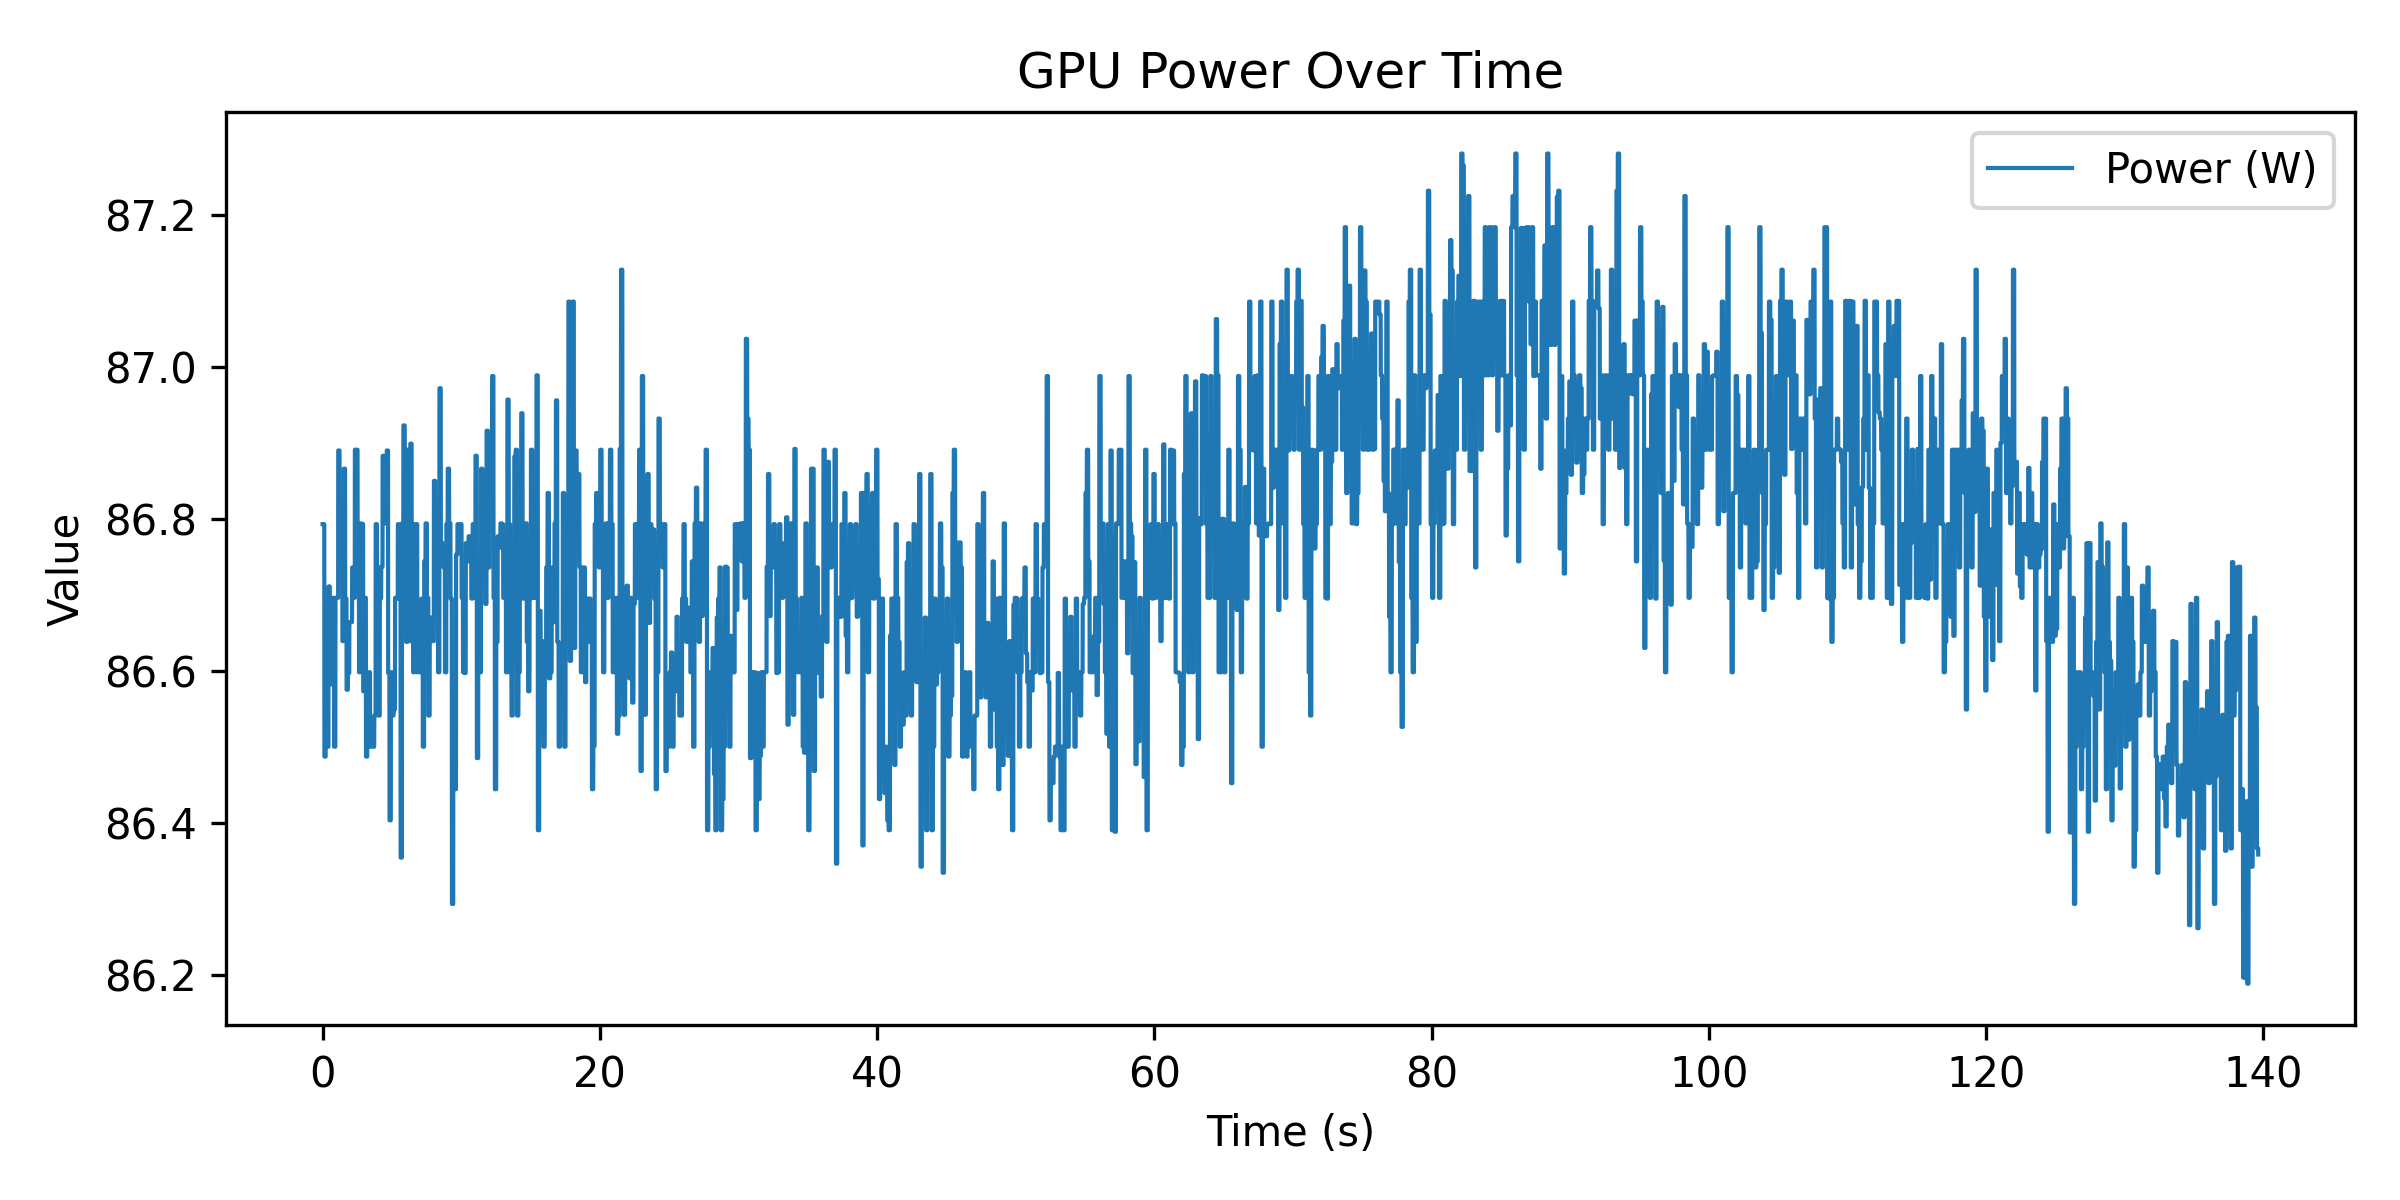

The file beside this chart, header and first rows:
time_ms, power_w
3, 86.79
4, 86.79
5, 86.79
6, 86.79
7, 86.79
9, 86.79
10, 86.79
11, 86.79
12, 86.79
13, 86.79
14, 86.79
15, 86.79
16, 86.79
17, 86.79
18, 86.79
19, 86.79
21, 86.79
22, 86.79
23, 86.79
24, 86.79
25, 86.79
26, 86.79
27, 86.79
28, 86.79
29, 86.79
30, 86.79
31, 86.79
32, 86.79
33, 86.79
34, 86.79
35, 86.79
37, 86.79
38, 86.79
39, 86.79
40, 86.79
41, 86.79
42, 86.79
43, 86.79
44, 86.79
45, 86.79
46, 86.79
47, 86.79
48, 86.79
49, 86.79
50, 86.79
51, 86.79
52, 86.79
54, 86.79
55, 86.79
56, 86.79
57, 86.79
58, 86.79
59, 86.79
60, 86.79
61, 86.79
62, 86.79
63, 86.79
64, 86.79
65, 86.79
66, 86.79
... 131,170 more rows
